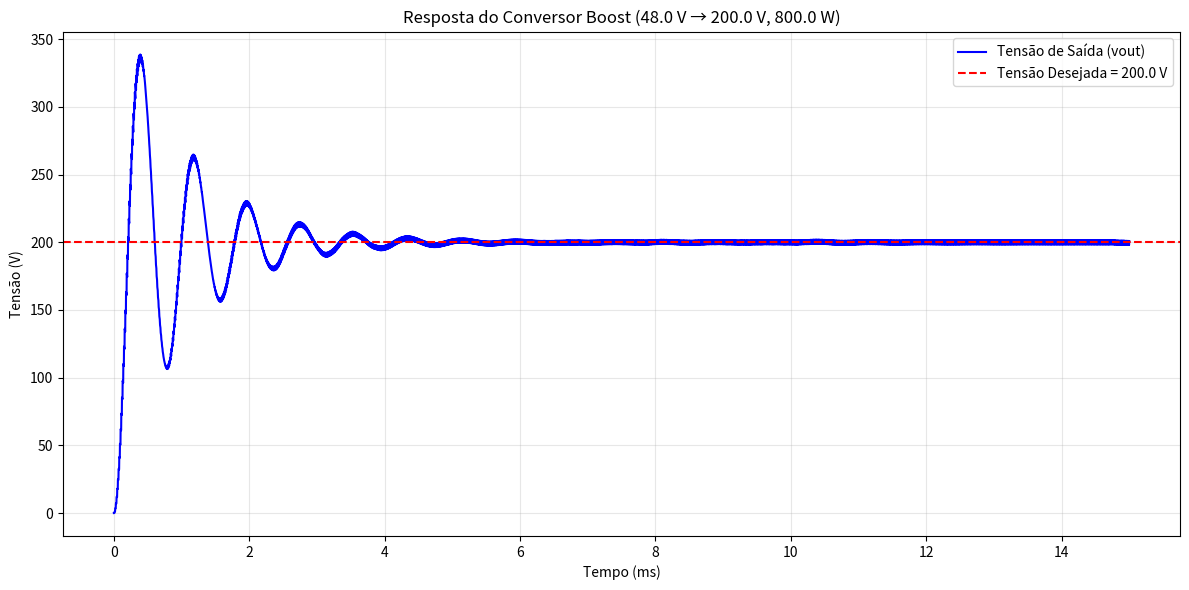

Generate this figure with matplotlib:
## Importando bibliotecas
import numpy as np
import matplotlib.pyplot as plt

## Definição dos parâmetros alterados - 
Vin = 48.0            # Tensão de entrada  (V) - bateria 48V
Vout = 200.0          # Tensão de saída  (V) - para sistema de 200V
Pout = 800.0          # Potência máxima na saída  (W)
Fs = 100e3            # Frequência de chaveamento  (Hz) - 100 kHz
Ts = 1 / Fs           # Período de chaveamento (s)
VIl = 0.25            # Ondulação da corrente no indutor  (%)
VVl = 0.015           # Ondulação da tensão no capacitor  (%)

## Cálculo dos valores nominais e dimensionamento de componentes
D = 1 - (Vin / Vout)      # Razão Cíclica para conversor Boost
Iout = Pout / Vout        # Corrente de saída
Iin = Pout / Vin          # Corrente de entrada
R = (Vout**2) / Pout      # Resistência da carga
L = (Vin * D) / (Fs * VIl * Iin)   # Indutância de entrada
C = (Iout * D) / (Fs * VVl * Vout) # Capacitância de saída

print(f"Parâmetros calculados:")
print(f"Razão cíclica D = {D:.3f}")
print(f"Indutor L = {L*1e6:.2f} µH")
print(f"Capacitor C = {C*1e6:.2f} µF")
print(f"Resistência R = {R:.2f} Ω")
print(f"Corrente de entrada Iin = {Iin:.2f} A")
print(f"Corrente de saída Iout = {Iout:.2f} A")

# Tempo de simulação: 15 ms para ver o amortecimento
t_end = 15e-3       # 15 ms
dt = Ts / 200       # subdividindo cada período em 200 passos
t = np.arange(0, t_end, dt)

# Vetores de simulação
iL = np.zeros_like(t)     # Corrente do indutor
vO = np.zeros_like(t)     # Tensão do capacitor/saída

# Condições iniciais
iL[0] = 0.0
vO[0] = 0.0

# Loop de simulação usando Euler Explícito
for k in range(len(t) - 1):
    t_cycle = t[k] % Ts
    
    # Determinar estado da chave (ON ou OFF)
    if t_cycle < D * Ts:
        # Estado ON: Chave fechada
        vL = Vin           # Tensão no indutor = Vin
        iC = -vO[k] / R   # Corrente no capacitor = - corrente na carga
    else:
        # Estado OFF: Chave aberta  
        vL = Vin - vO[k]   # Tensão no indutor = Vin - Vout
        iC = iL[k] - vO[k] / R  # Corrente no capacitor = iL - iR
    
    # Método de Euler Explícito para o indutor
    iL[k + 1] = iL[k] + (vL / L) * dt
    
    # Método de Euler Explícito para o capacitor
    vO[k + 1] = vO[k] + (iC / C) * dt

# Plot apenas da tensão de saída
plt.figure(figsize=(12, 6))
plt.plot(t * 1e3, vO, 'b-', linewidth=1.5, label='Tensão de Saída (vout)')
plt.axhline(Vout, color='red', linestyle='--', label=f'Tensão Desejada = {Vout:.1f} V')
plt.title(f'Resposta do Conversor Boost ({Vin} V → {Vout} V, {Pout} W)')
plt.xlabel('Tempo (ms)')
plt.ylabel('Tensão (V)')
plt.grid(True, alpha=0.3)
plt.legend()
plt.tight_layout()
plt.show()